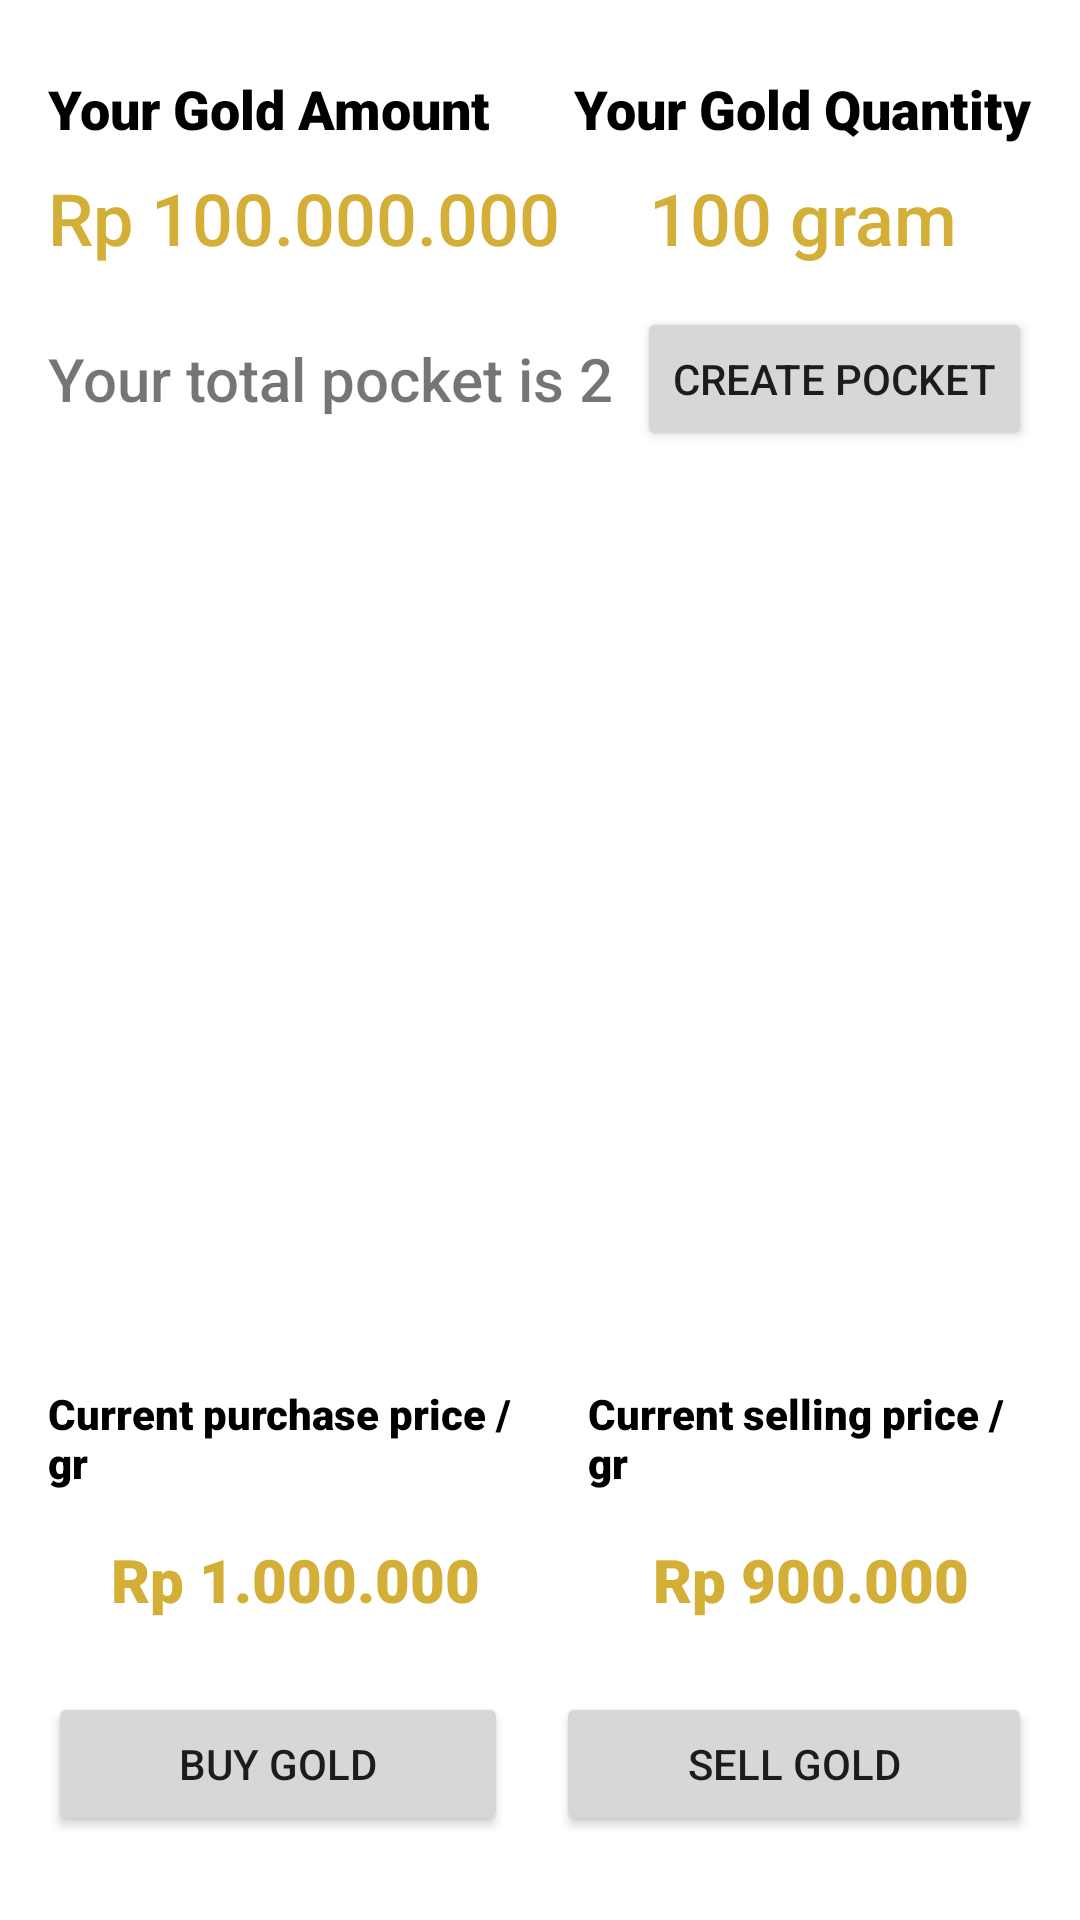

Layout XML and referenced resources for this Android screen:
<!-- AndroidManifest.xml: application theme Theme.MyChallenge -->
<!-- res/layout/fragment_home.xml -->
<?xml version="1.0" encoding="utf-8"?>
<androidx.constraintlayout.widget.ConstraintLayout xmlns:android="http://schemas.android.com/apk/res/android"
    xmlns:app="http://schemas.android.com/apk/res-auto"
    xmlns:tools="http://schemas.android.com/tools"
    android:id="@+id/frameLayout"
    android:layout_width="match_parent"
    android:layout_height="match_parent"
    tools:context=".fragment.HomeFragment">

    <ProgressBar
        android:id="@+id/homeProgressBar"
        style="?android:attr/progressBarStyle"
        android:layout_width="wrap_content"
        android:layout_height="wrap_content"
        android:translationZ="4dp"
        android:visibility="gone"
        app:layout_constraintBottom_toBottomOf="parent"
        app:layout_constraintEnd_toEndOf="parent"
        app:layout_constraintStart_toStartOf="parent"
        app:layout_constraintTop_toTopOf="parent" />

    
    <TextView
        android:id="@+id/tvYourGoldAmount"
        android:layout_width="wrap_content"
        android:layout_height="wrap_content"
        android:layout_marginStart="16dp"
        android:layout_marginTop="24dp"
        android:fontFamily="sans-serif-black"
        android:text="Your Gold Amount"
        android:textColor="@color/black"
        android:textSize="18sp"
        app:layout_constraintStart_toStartOf="parent"
        app:layout_constraintTop_toTopOf="parent" />

    <TextView
        android:id="@+id/tvGoldAmount"
        android:layout_width="wrap_content"
        android:layout_height="wrap_content"
        android:layout_marginTop="24dp"
        android:layout_marginEnd="16dp"
        android:fontFamily="sans-serif-black"
        android:text="Your Gold Quantity"
        android:textColor="@color/black"
        android:textSize="18sp"
        app:layout_constraintEnd_toEndOf="parent"
        app:layout_constraintTop_toTopOf="parent" />

    <TextView
        android:id="@+id/tvAmount"
        android:layout_width="wrap_content"
        android:layout_height="wrap_content"
        android:layout_marginStart="16dp"
        android:layout_marginTop="8dp"
        android:fontFamily="sans-serif-medium"
        android:text="Rp 100.000.000"
        android:textColor="@color/gold"
        android:textSize="24sp"
        app:layout_constraintStart_toStartOf="parent"
        app:layout_constraintTop_toBottomOf="@+id/tvYourGoldAmount" />

    <TextView
        android:id="@+id/textView3"
        android:layout_width="wrap_content"
        android:layout_height="wrap_content"
        android:layout_marginTop="8dp"
        android:fontFamily="sans-serif-medium"
        android:text="100 gram"
        android:textColor="@color/gold"
        android:textSize="24sp"
        app:layout_constraintEnd_toEndOf="@+id/tvGoldAmount"
        app:layout_constraintStart_toStartOf="@+id/tvGoldAmount"
        app:layout_constraintTop_toBottomOf="@+id/tvGoldAmount" />

    <TextView
        android:id="@+id/tv_total_pocket"
        android:layout_width="wrap_content"
        android:layout_height="wrap_content"
        android:layout_marginStart="16dp"
        android:layout_marginTop="24dp"
        android:fontFamily="sans-serif-medium"
        android:text="Your total pocket is 2"
        android:textSize="20sp"
        app:layout_constraintStart_toStartOf="parent"
        app:layout_constraintTop_toBottomOf="@+id/tvAmount" />

    <Button
        android:id="@+id/btnCreatePocket"
        android:layout_width="wrap_content"
        android:layout_height="wrap_content"
        android:layout_marginHorizontal="8dp"
        android:layout_marginEnd="16dp"
        android:layout_weight="1"
        android:text="Create Pocket"
        app:layout_constraintBottom_toBottomOf="@+id/tv_total_pocket"
        app:layout_constraintEnd_toEndOf="parent"
        app:layout_constraintTop_toTopOf="@+id/tv_total_pocket" />

    <androidx.recyclerview.widget.RecyclerView
        android:id="@+id/recycleViewPockets"
        android:layout_width="match_parent"
        android:layout_height="290dp"
        android:layout_marginStart="16dp"
        android:layout_marginTop="16dp"
        android:layout_marginEnd="16dp"
        app:layout_constraintEnd_toEndOf="parent"
        app:layout_constraintStart_toStartOf="parent"
        app:layout_constraintTop_toBottomOf="@+id/tv_total_pocket" />

    <LinearLayout
        android:id="@+id/linearLayout3"
        android:layout_width="match_parent"
        android:layout_height="wrap_content"
        android:layout_marginStart="8dp"
        android:layout_marginTop="16dp"
        android:layout_marginEnd="8dp"
        android:layout_weight="1"
        android:orientation="horizontal"
        app:layout_constraintEnd_toEndOf="parent"
        app:layout_constraintStart_toStartOf="parent"
        app:layout_constraintTop_toBottomOf="@+id/recycleViewPockets">

        <TextView
            android:id="@+id/textView7"
            android:layout_width="wrap_content"
            android:layout_height="wrap_content"
            android:layout_marginHorizontal="8dp"
            android:layout_weight="1"
            android:fontFamily="sans-serif-black"
            android:text="Current purchase price / gr"
            android:textColor="@color/black"
            android:textSize="14sp" />

        <TextView
            android:id="@+id/textView8"
            android:layout_width="wrap_content"
            android:layout_height="wrap_content"
            android:layout_marginHorizontal="8dp"
            android:layout_weight="1"
            android:fontFamily="sans-serif-black"
            android:text="Current selling price / gr"
            android:textColor="@color/black"
            android:textSize="14sp" />
    </LinearLayout>

    <LinearLayout
        android:id="@+id/linearLayout4"
        android:layout_width="match_parent"
        android:layout_height="wrap_content"
        android:layout_marginStart="8dp"
        android:layout_marginTop="16dp"
        android:layout_marginEnd="8dp"
        android:orientation="horizontal"
        app:layout_constraintEnd_toEndOf="parent"
        app:layout_constraintStart_toStartOf="parent"
        app:layout_constraintTop_toBottomOf="@+id/linearLayout3">

        <TextView
            android:id="@+id/textView9"
            android:layout_width="wrap_content"
            android:layout_height="wrap_content"
            android:layout_marginHorizontal="8dp"
            android:layout_weight="1"
            android:fontFamily="sans-serif-black"
            android:text="Rp 1.000.000"
            android:textAlignment="center"
            android:textColor="@color/gold"
            android:textSize="20sp" />

        <TextView
            android:id="@+id/textView10"
            android:layout_width="wrap_content"
            android:layout_height="wrap_content"
            android:layout_marginHorizontal="8dp"
            android:layout_weight="1"
            android:fontFamily="sans-serif-black"
            android:text="Rp 900.000"
            android:textAlignment="center"
            android:textColor="@color/gold"
            android:textSize="20sp" />
    </LinearLayout>

    <LinearLayout
        android:id="@+id/linearLayout2"
        android:layout_width="match_parent"
        android:layout_height="wrap_content"
        android:layout_marginStart="8dp"
        android:layout_marginTop="24dp"
        android:layout_marginEnd="8dp"
        android:orientation="horizontal"
        app:layout_constraintEnd_toEndOf="parent"
        app:layout_constraintStart_toStartOf="parent"
        app:layout_constraintTop_toBottomOf="@+id/linearLayout4">

        <Button
            android:id="@+id/button3"
            android:layout_width="wrap_content"
            android:layout_height="wrap_content"
            android:layout_marginHorizontal="8dp"
            android:layout_weight="1"
            android:text="Buy Gold"
            app:icon="@drawable/ic_baseline_add_circle_24" />

        <Button
            android:id="@+id/button4"
            android:layout_width="wrap_content"
            android:layout_height="wrap_content"
            android:layout_marginHorizontal="8dp"
            android:layout_weight="1"
            android:text="Sell Gold"
            app:icon="@drawable/ic_baseline_remove_circle_24" />
    </LinearLayout>

</androidx.constraintlayout.widget.ConstraintLayout>
<!-- resources referenced by this layout -->
<resources>
  <color name="black">#FF000000</color>
  <color name="gold">#D4AF37</color>
  <style name="Theme.MyChallenge" parent="Theme.MaterialComponents.DayNight.NoActionBar">
          
          <item name="colorPrimary">@color/gold</item>
          <item name="colorPrimaryVariant">@color/purple_700</item>
          <item name="colorOnPrimary">@color/white</item>
          
          <item name="colorSecondary">@color/gold</item>
          <item name="colorSecondaryVariant">@color/teal_700</item>
          <item name="colorOnSecondary">@color/black</item>
          
          <item name="android:statusBarColor" tools:targetApi="l">?attr/colorPrimaryVariant</item>
          
      </style>
  <color name="purple_700">#FF3700B3</color>
  <color name="white">#FFFFFFFF</color>
  <color name="teal_700">#FF018786</color>
</resources>
